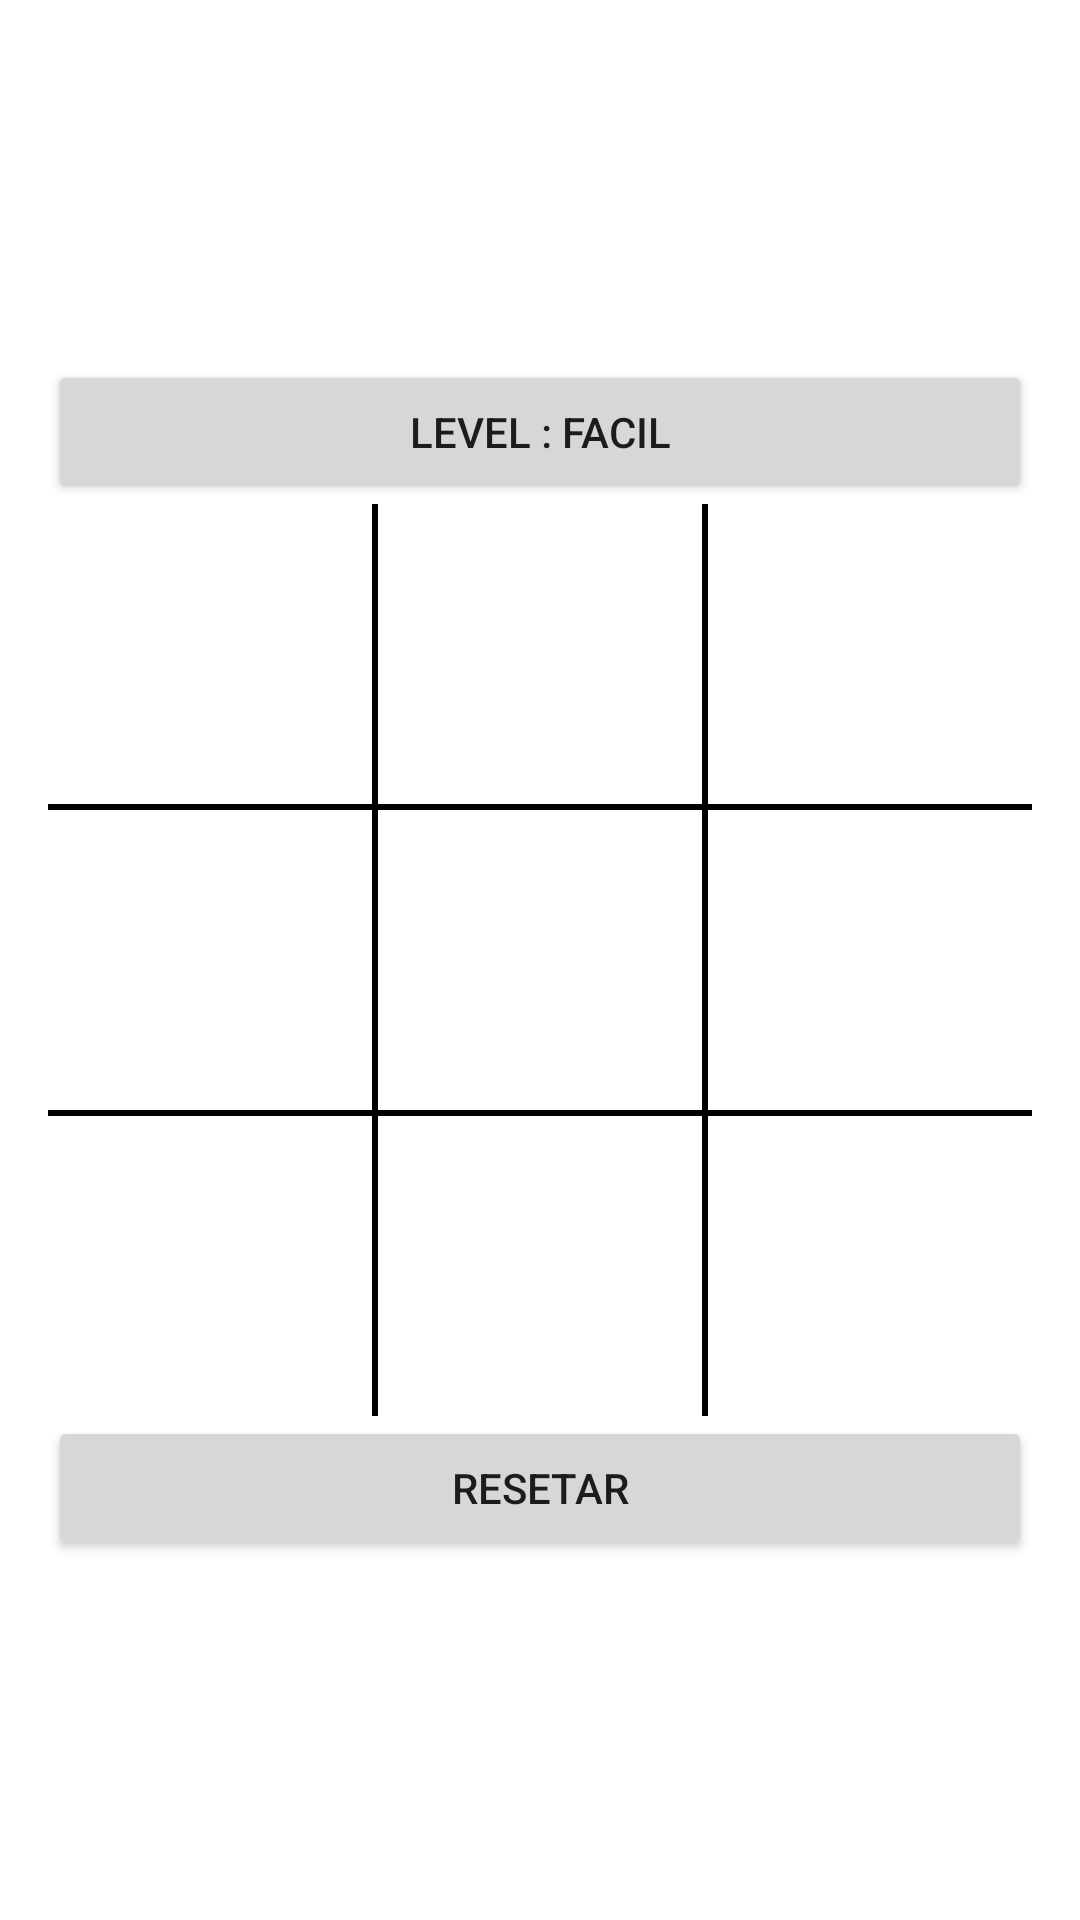

Android layout source for this screen:
<!-- AndroidManifest.xml: application theme AppTheme -->
<!-- res/layout/activity_game.xml -->
<?xml version="1.0" encoding="utf-8"?>
<LinearLayout xmlns:android="http://schemas.android.com/apk/res/android"
    xmlns:tools="http://schemas.android.com/tools"
    android:id="@+id/activity_game"
    android:padding="16dp"
    android:layout_width="match_parent"
    android:background="@android:color/white"
    android:layout_height="match_parent"
    android:gravity="center"
    android:orientation="vertical"
    tools:context="com.example.example.tictactoe.GameActivity">

    <Button
        android:id="@+id/bt_level"
        android:layout_width="match_parent"
        android:layout_height="wrap_content"
        android:text="LEVEL : Facil" />

    <LinearLayout
        android:layout_width="match_parent"
        android:layout_height="wrap_content"
        android:orientation="horizontal">

        <Button android:background="@android:color/white"
            android:id="@+id/bt00"
            style="@style/button"
            android:layout_width="0dp"
            android:layout_height="100dp"
            android:layout_weight="1" />

        <View
            android:layout_width="2dp"
            android:layout_height="match_parent"
            android:background="@android:color/black" />

        <Button android:background="@android:color/white"
            android:id="@+id/bt01"
            style="@style/button"
            android:layout_width="0dp"
            android:layout_height="100dp"
            android:layout_weight="1" />

        <View
            android:layout_width="2dp"
            android:layout_height="match_parent"
            android:background="@android:color/black" />

        <Button android:background="@android:color/white"
            android:id="@+id/bt02"
            style="@style/button"
            android:layout_width="0dp"
            android:layout_height="100dp"
            android:layout_weight="1" />
    </LinearLayout>

    <View
        android:layout_width="match_parent"
        android:layout_height="2dp"
        android:background="@android:color/black" />

    <LinearLayout
        android:layout_width="match_parent"
        android:layout_height="wrap_content"
        android:orientation="horizontal">

        <Button android:background="@android:color/white"
            android:id="@+id/bt10"
            style="@style/button"
            android:layout_width="0dp"
            android:layout_height="100dp"
            android:layout_weight="1" />

        <View
            android:layout_width="2dp"
            android:layout_height="match_parent"
            android:background="@android:color/black" />

        <Button android:background="@android:color/white"
            android:id="@+id/bt11"
            style="@style/button"
            android:layout_width="0dp"
            android:layout_height="100dp"
            android:layout_weight="1" />

        <View
            android:layout_width="2dp"
            android:layout_height="match_parent"
            android:background="@android:color/black" />

        <Button android:background="@android:color/white"
            android:id="@+id/bt12"
            style="@style/button"
            android:layout_width="0dp"
            android:layout_height="100dp"
            android:layout_weight="1" />
    </LinearLayout>

    <View
        android:layout_width="match_parent"
        android:layout_height="2dp"
        android:background="@android:color/black" />

    <LinearLayout
        android:layout_width="match_parent"
        android:layout_height="wrap_content"
        android:orientation="horizontal">

        <Button android:background="@android:color/white"
            android:id="@+id/bt20"
            style="@style/button"
            android:layout_width="0dp"
            android:layout_height="100dp"
            android:layout_weight="1" />

        <View
            android:layout_width="2dp"
            android:layout_height="match_parent"
            android:background="@android:color/black" />

        <Button android:background="@android:color/white"
            android:id="@+id/bt21"
            style="@style/button"
            android:layout_width="0dp"
            android:layout_height="100dp"
            android:layout_weight="1" />

        <View
            android:layout_width="2dp"
            android:layout_height="match_parent"
            android:background="@android:color/black" />

        <Button android:background="@android:color/white"
            android:id="@+id/bt22"
            style="@style/button"
            android:layout_width="0dp"
            android:layout_height="100dp"
            android:layout_weight="1" />
    </LinearLayout>

    <Button
        android:id="@+id/reset_game"
        android:layout_width="match_parent"
        android:layout_height="wrap_content"
        android:text="resetar" />

</LinearLayout>
<!-- resources referenced by this layout -->
<resources>
  <style name="button">
          <item name="android:textSize">50dp</item>
      </style>
  <style name="AppTheme" parent="Theme.AppCompat.Light.NoActionBar">
          
          <item name="colorPrimary">@color/colorPrimary</item>
          <item name="colorPrimaryDark">@color/colorPrimaryDark</item>
          <item name="colorAccent">@color/colorAccent</item>
      </style>
  <color name="colorPrimary">#3F51B5</color>
  <color name="colorPrimaryDark">#303F9F</color>
  <color name="colorAccent">#FF4081</color>
</resources>
